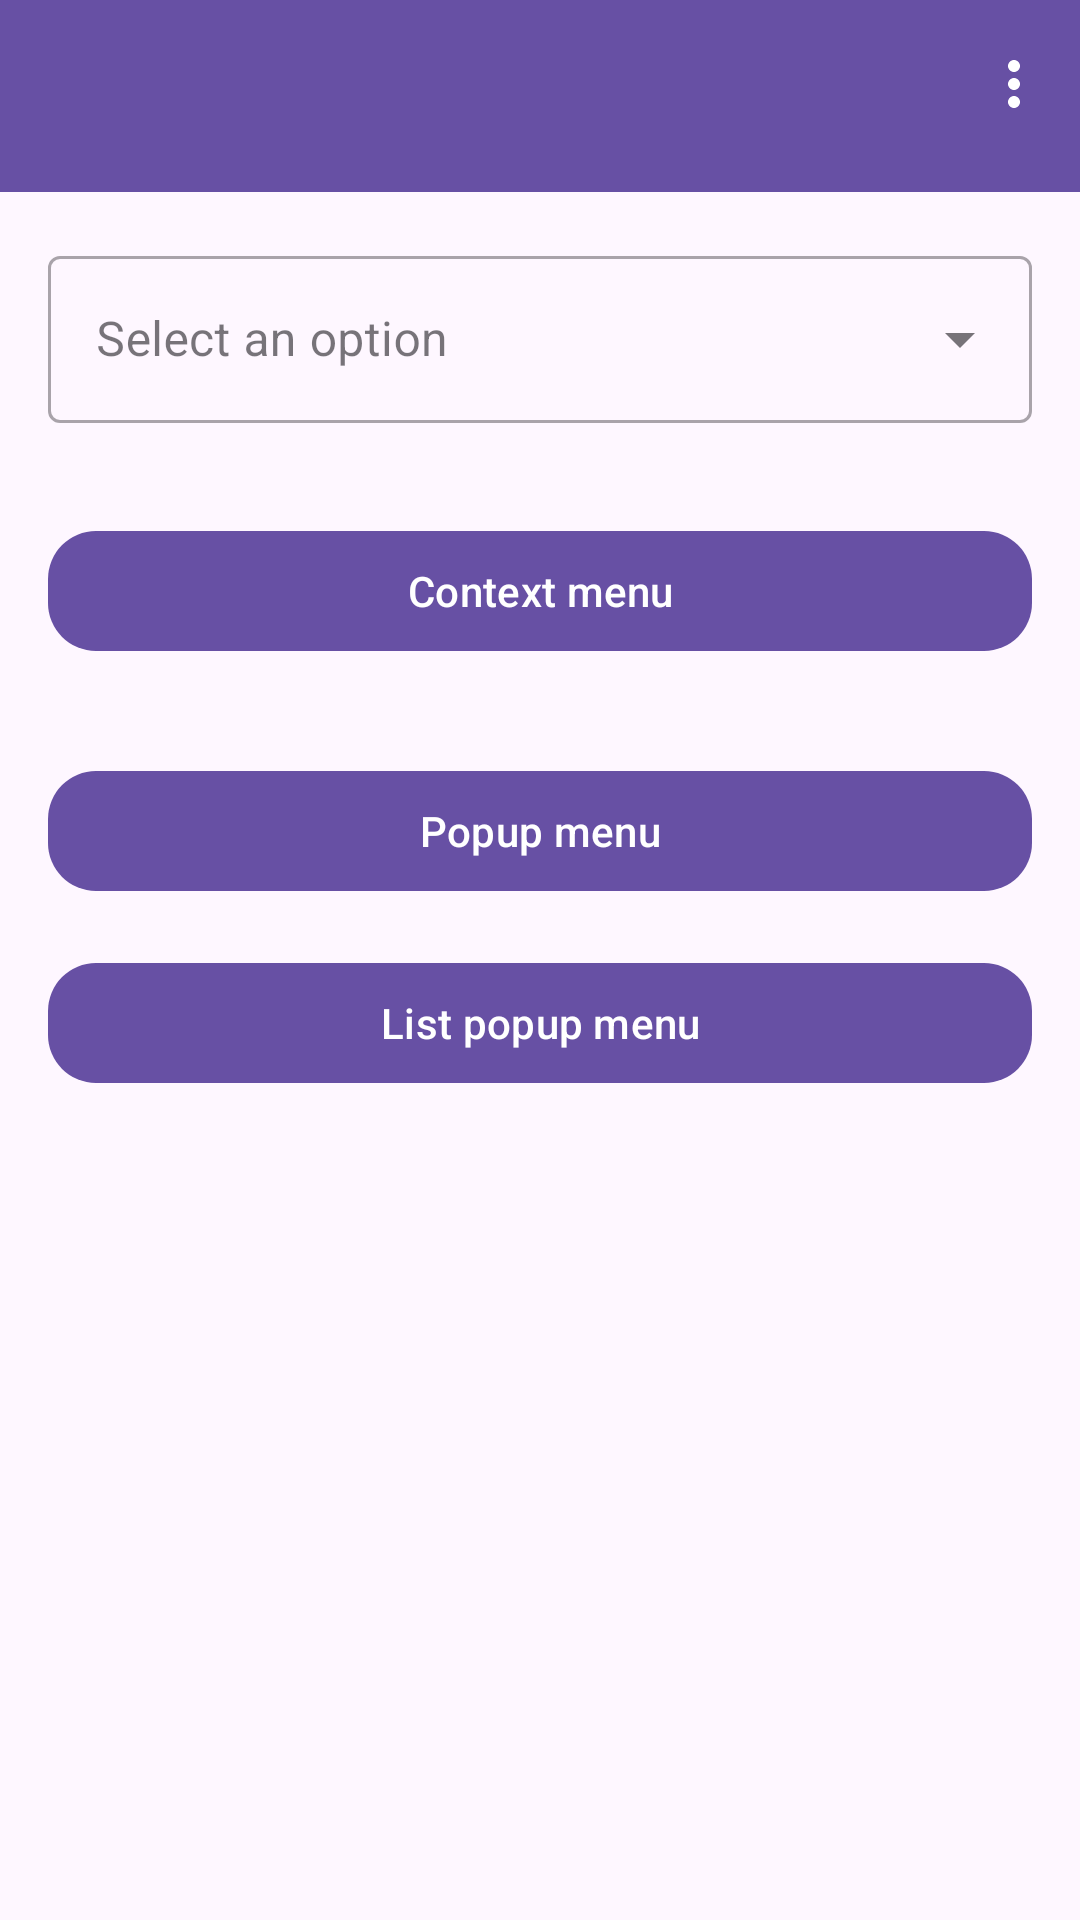

Layout XML and referenced resources for this Android screen:
<!-- AndroidManifest.xml: application theme Theme.Menu_application -->
<!-- res/layout/fragment_base.xml -->
<?xml version="1.0" encoding="utf-8"?>
<LinearLayout xmlns:android="http://schemas.android.com/apk/res/android"
    xmlns:app="http://schemas.android.com/apk/res-auto"
    android:orientation="vertical"
    android:layout_width="match_parent"
    android:layout_height="match_parent">

    <com.google.android.material.appbar.MaterialToolbar
        android:id="@+id/toolbar"
        style="@style/Widget.MaterialComponents.Toolbar.Primary"
        android:layout_width="match_parent"
        android:layout_height="?attr/actionBarSize"
        app:menu="@menu/popup_menu"/>
    
    <com.google.android.material.textfield.TextInputLayout
        android:id="@+id/dropdown_container"
        style="@style/Widget.MaterialComponents.TextInputLayout.OutlinedBox.ExposedDropdownMenu"
        android:layout_width="match_parent"
        android:layout_height="wrap_content"
        android:layout_margin="16dp">
        
        <AutoCompleteTextView
            android:id="@+id/dropdown_menu"
            android:layout_width="match_parent"
            android:layout_height="match_parent"
            android:hint="Select an option"
            android:inputType="none"/>

    </com.google.android.material.textfield.TextInputLayout>


    <com.google.android.material.button.MaterialButton
        android:id="@+id/context_menu_view"
        android:layout_width="match_parent"
        android:layout_height="wrap_content"
        android:layout_margin="16dp"
        app:cornerRadius="16dp"
        android:text="Context menu"/>
    <com.google.android.material.button.MaterialButton
        android:id="@+id/popup_menu_view"
        android:layout_width="match_parent"
        android:layout_height="wrap_content"
        android:layout_margin="16dp"
        app:cornerRadius="16dp"
        android:text="Popup menu"/>
    <com.google.android.material.button.MaterialButton
        android:id="@+id/list_popup_menu_view"
        android:layout_width="match_parent"
        android:layout_height="wrap_content"
        android:layout_marginHorizontal="16dp"
        app:cornerRadius="16dp"
        android:text="@string/list_popup_menu"/>

</LinearLayout>
<!-- resources referenced by this layout -->
<resources>
  <string name="list_popup_menu">List popup menu</string>
  <style name="Theme.Menu_application" parent="Base.Theme.Menu_application" />
  <style name="Base.Theme.Menu_application" parent="Theme.Material3.DayNight.NoActionBar">
          
          
      </style>
</resources>
